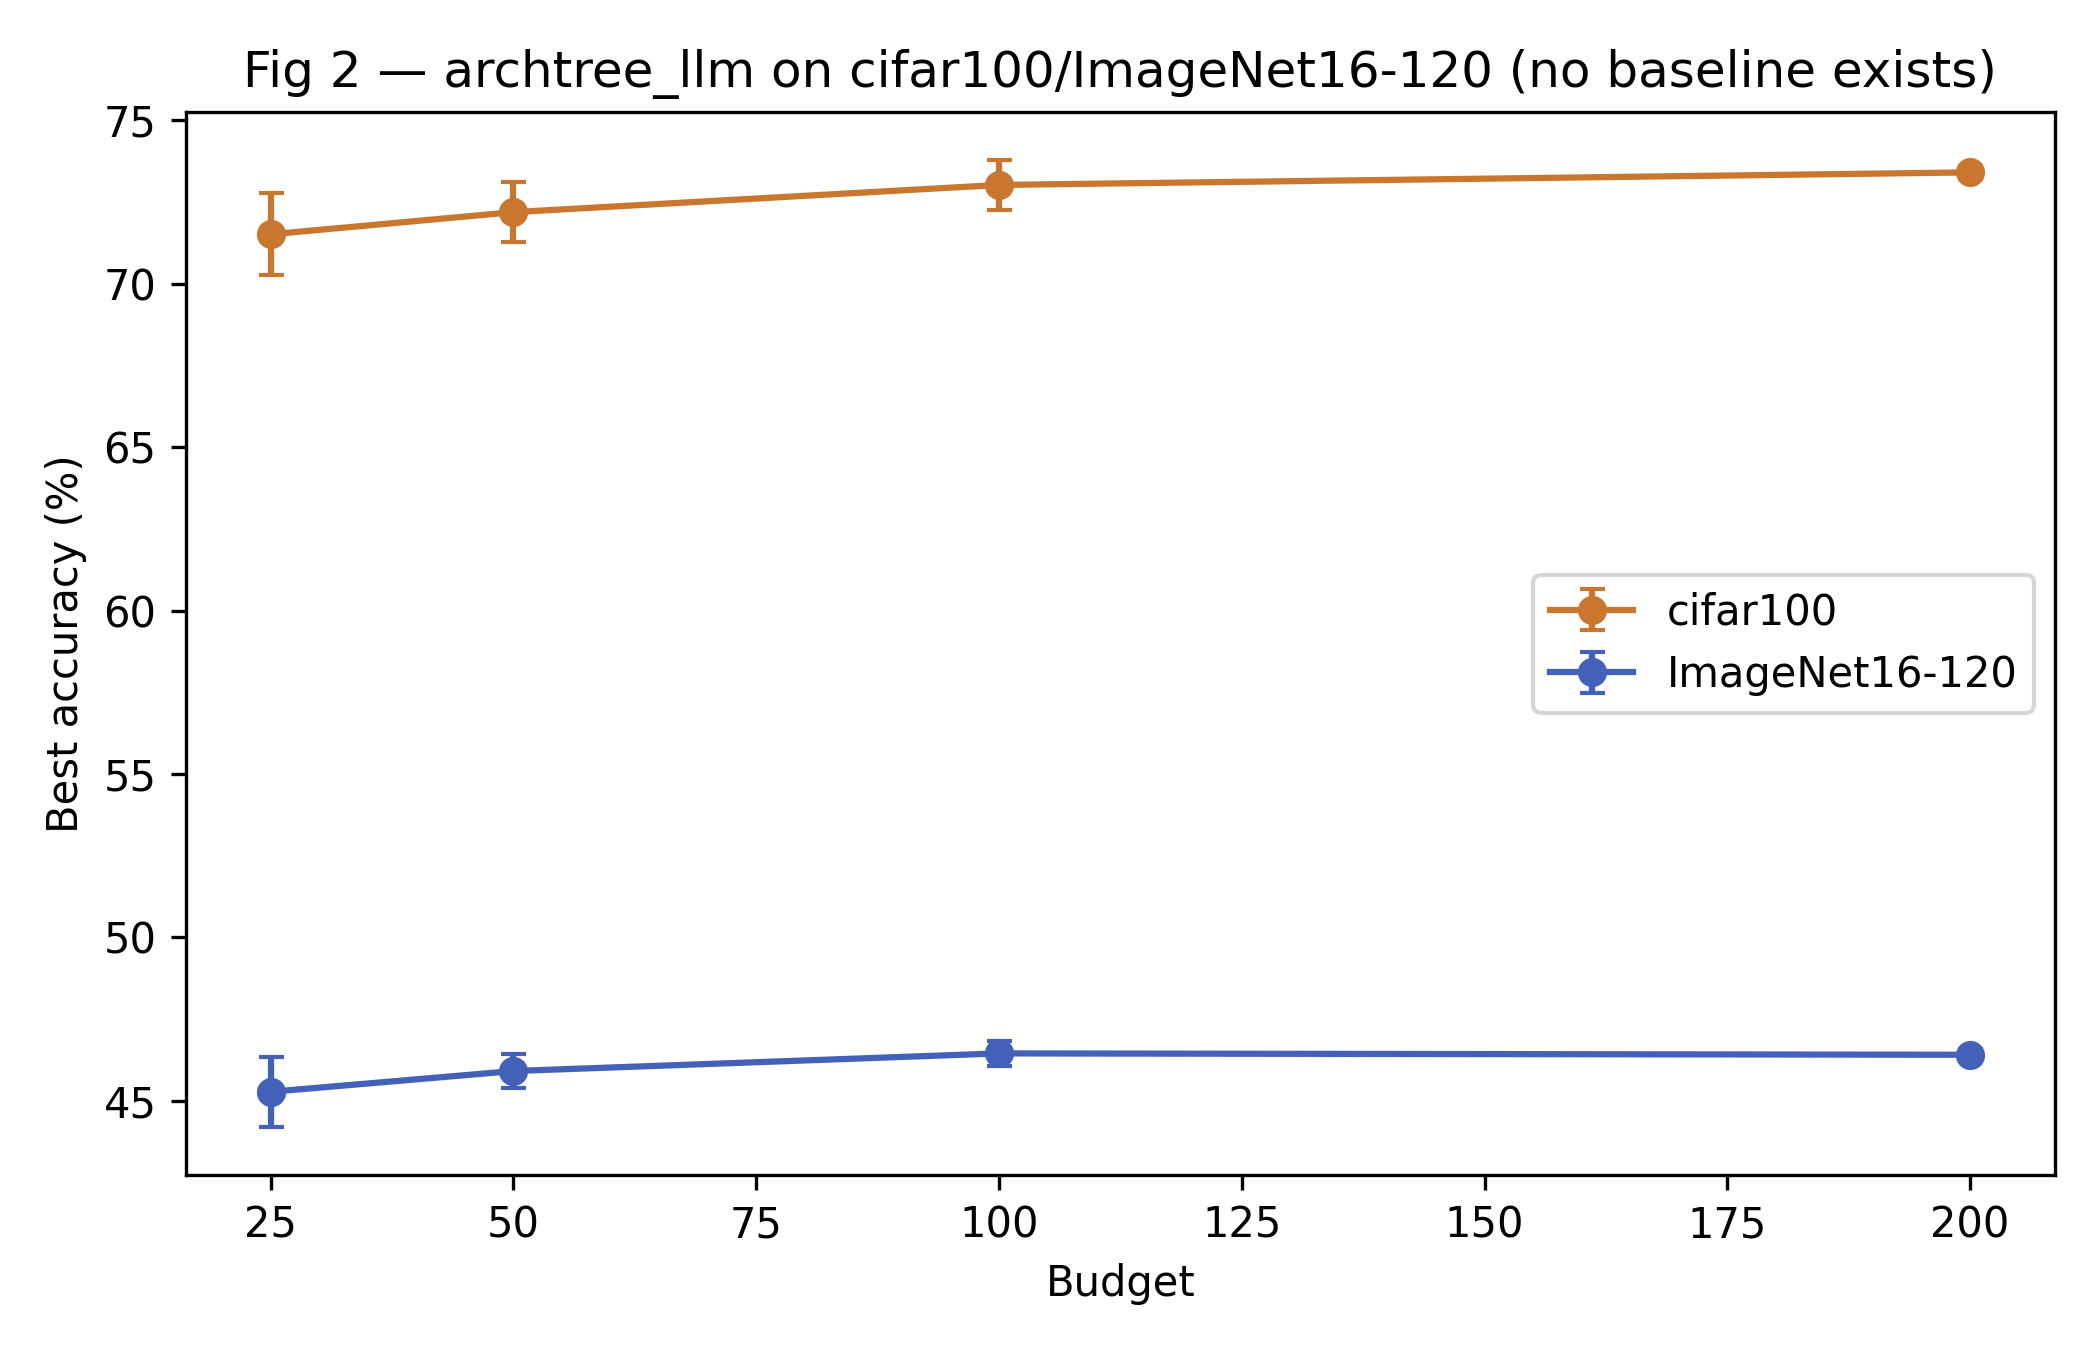

Source data for this figure (header and first rows):
panel, series, kind, x, y, x_label, x_axis, y_axis
Fig 2 — archtree_llm on cifar100/ImageNe…, line1, line, 25.0, 71.51, , Budget, Best accuracy (%)
Fig 2 — archtree_llm on cifar100/ImageNe…, line1, line, 50.0, 72.19, , Budget, Best accuracy (%)
Fig 2 — archtree_llm on cifar100/ImageNe…, line1, line, 100.0, 73.02, , Budget, Best accuracy (%)
Fig 2 — archtree_llm on cifar100/ImageNe…, line1, line, 200.0, 73.4, , Budget, Best accuracy (%)
Fig 2 — archtree_llm on cifar100/ImageNe…, line2, line, 25.0, 70.25, , Budget, Best accuracy (%)
Fig 2 — archtree_llm on cifar100/ImageNe…, line2, line, 50.0, 71.28, , Budget, Best accuracy (%)
Fig 2 — archtree_llm on cifar100/ImageNe…, line2, line, 100.0, 72.27, , Budget, Best accuracy (%)
Fig 2 — archtree_llm on cifar100/ImageNe…, line2, line, 200.0, 73.21, , Budget, Best accuracy (%)
Fig 2 — archtree_llm on cifar100/ImageNe…, line3, line, 25.0, 72.77, , Budget, Best accuracy (%)
Fig 2 — archtree_llm on cifar100/ImageNe…, line3, line, 50.0, 73.1, , Budget, Best accuracy (%)
Fig 2 — archtree_llm on cifar100/ImageNe…, line3, line, 100.0, 73.77, , Budget, Best accuracy (%)
Fig 2 — archtree_llm on cifar100/ImageNe…, line3, line, 200.0, 73.6, , Budget, Best accuracy (%)
Fig 2 — archtree_llm on cifar100/ImageNe…, line4, line, 25.0, 45.28, , Budget, Best accuracy (%)
Fig 2 — archtree_llm on cifar100/ImageNe…, line4, line, 50.0, 45.91, , Budget, Best accuracy (%)
Fig 2 — archtree_llm on cifar100/ImageNe…, line4, line, 100.0, 46.45, , Budget, Best accuracy (%)
Fig 2 — archtree_llm on cifar100/ImageNe…, line4, line, 200.0, 46.41, , Budget, Best accuracy (%)
Fig 2 — archtree_llm on cifar100/ImageNe…, line5, line, 25.0, 44.21, , Budget, Best accuracy (%)
Fig 2 — archtree_llm on cifar100/ImageNe…, line5, line, 50.0, 45.4, , Budget, Best accuracy (%)
Fig 2 — archtree_llm on cifar100/ImageNe…, line5, line, 100.0, 46.06, , Budget, Best accuracy (%)
Fig 2 — archtree_llm on cifar100/ImageNe…, line5, line, 200.0, 46.23, , Budget, Best accuracy (%)
Fig 2 — archtree_llm on cifar100/ImageNe…, line6, line, 25.0, 46.35, , Budget, Best accuracy (%)
Fig 2 — archtree_llm on cifar100/ImageNe…, line6, line, 50.0, 46.43, , Budget, Best accuracy (%)
Fig 2 — archtree_llm on cifar100/ImageNe…, line6, line, 100.0, 46.85, , Budget, Best accuracy (%)
Fig 2 — archtree_llm on cifar100/ImageNe…, line6, line, 200.0, 46.59, , Budget, Best accuracy (%)
